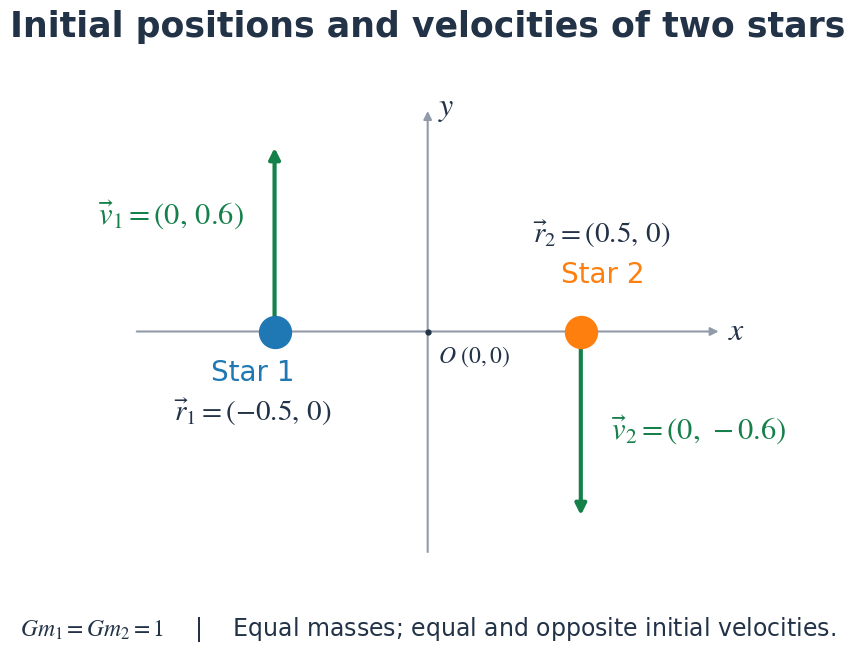

Reproduce this figure in Python. (Note: this script raises an exception after producing the figure.)
"""Draw the initial conditions for Lecture 15's two-star simulation."""
from pathlib import Path

import matplotlib
matplotlib.use("Agg")
import matplotlib.pyplot as plt
from matplotlib.patches import FancyArrowPatch


def main():
    navy, green, gray = "#223247", "#16804a", "#919baa"
    plt.rcParams.update({"font.family": "DejaVu Sans", "mathtext.fontset": "stix"})
    fig, ax = plt.subplots(figsize=(12, 7), facecolor="white")
    fig.subplots_adjust(left=0.08, right=0.92, bottom=0.15, top=0.85)
    ax.set(xlim=(-1.05, 1.05), ylim=(-0.8, 0.8), aspect="equal")
    ax.axis("off")
    fig.suptitle("Initial positions and velocities of two stars",
                 fontsize=25, weight="bold", color=navy, y=0.96)

    def arrow(start, end, color, width=1.5, size=12):
        ax.add_patch(FancyArrowPatch(start, end, arrowstyle="-|>",
                                    mutation_scale=size, linewidth=width,
                                    color=color, shrinkA=0, shrinkB=0))

    arrow((-0.95, 0), (0.95, 0), gray)
    arrow((0, -0.72), (0, 0.72), gray)
    ax.text(0.98, -0.025, "$x$", fontsize=23, color=navy)
    ax.text(0.035, 0.71, "$y$", fontsize=23, color=navy)
    ax.plot(0, 0, ".", color=navy, markersize=7)
    ax.text(0.035, -0.1, r"$O\ (0,0)$", fontsize=17, color=navy)

    # The actual coordinates and velocities match the simulation cell.
    stars = [(-0.5, 0.6, "tab:blue", 1), (0.5, -0.6, "tab:orange", 2)]
    for x, vy, color, i in stars:
        arrow((x, 0), (x, vy), green, width=3, size=16)
        ax.plot(x, 0, "o", color=color, markersize=23, zorder=5)
        if i == 1:
            ax.text(x - 0.07, -0.16, "Star 1", ha="center", color=color, fontsize=20)
            ax.text(x - 0.07, -0.29, r"$\vec r_1=(-0.5,\,0)$", ha="center", color=navy, fontsize=21)
            ax.text(x - 0.1, 0.35, r"$\vec v_1=(0,\,0.6)$", ha="right", color=green, fontsize=22)
        else:
            ax.text(x + 0.07, 0.16, "Star 2", ha="center", color=color, fontsize=20)
            ax.text(x + 0.07, 0.29, r"$\vec r_2=(0.5,\,0)$", ha="center", color=navy, fontsize=21)
            ax.text(x + 0.1, -0.35, r"$\vec v_2=(0,\,-0.6)$", ha="left", color=green, fontsize=22)

    fig.text(0.5, 0.065, r"$Gm_1=Gm_2=1$    |    Equal masses; equal and opposite initial velocities.",
             ha="center", fontsize=17, color=navy)
    path = Path(__file__).with_name("two-star-initial-conditions")
    for suffix in (".png", ".svg", ".pdf"):
        fig.savefig(path.with_suffix(suffix), dpi=180, facecolor="white")
    plt.close(fig)


if __name__ == "__main__":
    main()
